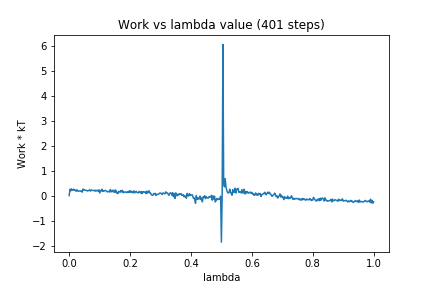

Source data for this figure (header and first rows):
0, 0.0
1, 0.2475
2, 0.1915
3, 0.2711
4, 0.223
5, 0.21
6, 0.2542
7, 0.211
8, 0.221
9, 0.1699
10, 0.2334
11, 0.189
12, 0.1675
13, 0.1896
14, 0.1859
15, 0.1721
16, 0.1827
17, 0.1351
18, 0.2619
19, 0.2131
20, 0.2361
21, 0.2143
22, 0.2086
23, 0.2026
24, 0.1827
25, 0.1965
26, 0.2021
27, 0.2324
28, 0.1784
29, 0.2217
30, 0.2083
31, 0.2088
32, 0.2018
33, 0.21
34, 0.1766
35, 0.2161
36, 0.1875
37, 0.2081
38, 0.1829
39, 0.2323
40, 0.1062
41, 0.2015
42, 0.1848
43, 0.2552
44, 0.1674
45, 0.1992
46, 0.1802
47, 0.2089
48, 0.1985
49, 0.1848
50, 0.1441
51, 0.1595
52, 0.1709
53, 0.1442
54, 0.2429
55, 0.1433
56, 0.1863
57, 0.2147
58, 0.1416
59, 0.2114
60, 0.1322
... 340 more rows
